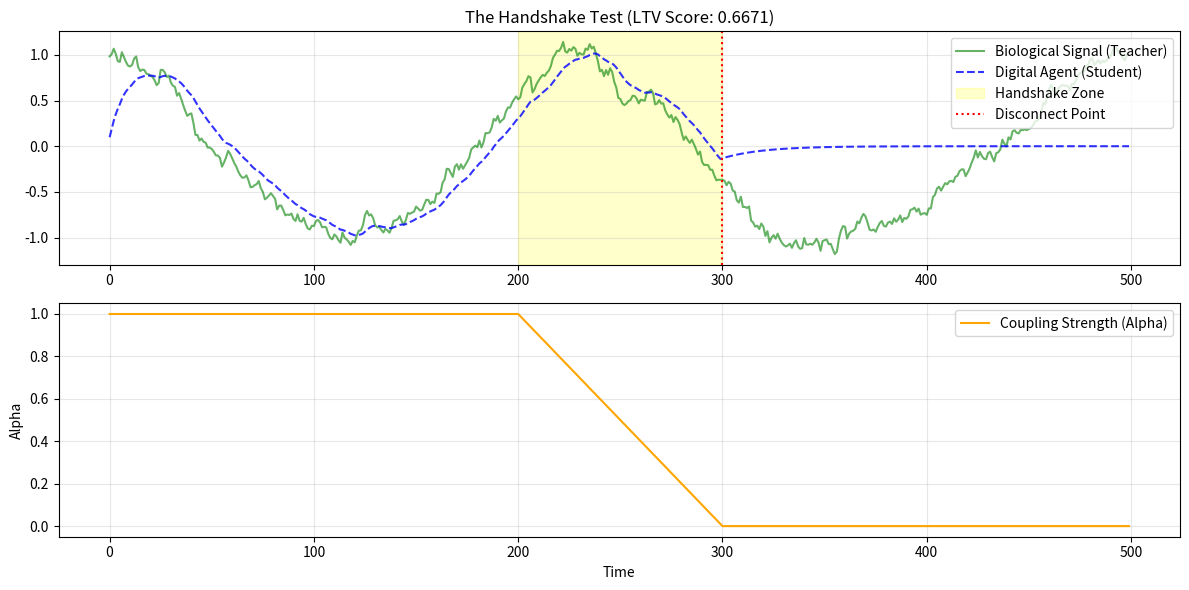

This figure's Python source:
import numpy as np
import matplotlib.pyplot as plt
from scipy.signal import hilbert

class BiologicalOscillator:
    """
    Simulates the 'Teacher' signal (The Brain).
    Uses a Stuart-Landau oscillator to create a stable limit cycle with some biological noise.
    """
    def __init__(self, omega=0.1, noise_level=0.05):
        self.omega = omega  # Natural frequency
        self.noise_level = noise_level
        self.state = 1.0 + 0.0j # Complex state (z)
    
    def step(self):
        # Hopf bifurcation normal form: dz/dt = (1 - |z|^2)z + i*omega*z
        # This creates a stable circle of radius 1.
        
        # Euler integration step
        dt = 0.1
        z = self.state
        
        # Deterministic dynamics
        dz = (1 - abs(z)**2)*z + 1j * self.omega * z
        
        # Add biological noise
        noise = self.noise_level * (np.random.randn() + 1j * np.random.randn())
        
        self.state = z + dz * dt + noise
        return np.real(self.state)

class BaselineAgent:
    """
    A 'Bronze' level agent. 
    It is a simple 'Leaky Echo'. It doesn't have its own internal oscillator.
    It relies entirely on the input signal to drive it.
    """
    def __init__(self):
        self.val = 0.0
        self.momentum = 0.0
        
    def step(self, input_signal, coupling_strength):
        """
        coupling_strength (alpha): 1.0 = Full Connection, 0.0 = Disconnected
        """
        # If connected, pull towards input. 
        # If disconnected, it has no internal drive (Death).
        if coupling_strength > 0:
            target = input_signal
            self.val = self.val * 0.9 + target * 0.1 # Simple smoothing
        else:
            self.val = self.val * 0.95 # Decay to zero (Death)
            
        return self.val

def calculate_ltv(signal_a, signal_b):
    """
    Calculates the Locking Temporal Variance (LTV).
    LTV = | mean( exp(i * delta_phi) ) |
    """
    # 1. Get analytical signal using Hilbert Transform to find Phase
    analytic_a = hilbert(signal_a)
    analytic_b = hilbert(signal_b)
    
    phase_a = np.angle(analytic_a)
    phase_b = np.angle(analytic_b)
    
    # 2. Calculate Phase Difference
    delta_phi = phase_a - phase_b
    
    # 3. Calculate LTV (Vector Strength)
    # The magnitude of the mean vector. 
    # If phases are locked, vectors align -> magnitude 1.0
    # If phases are random, vectors cancel -> magnitude 0.0
    complex_vectors = np.exp(1j * delta_phi)
    ltv = np.abs(np.mean(complex_vectors))
    
    return ltv, phase_a, phase_b

def run_handshake_protocol():
    print("🤝 Initializing LEVEL 3: THE HANDSHAKE PROTOCOL")
    print("---------------------------------------------")
    
    # 1. Setup
    brain = BiologicalOscillator(omega=0.2)
    agent = BaselineAgent()
    
    duration = 500
    handshake_start = 200
    handshake_end = 300
    
    history_brain = []
    history_agent = []
    alphas = []
    
    print("   [Phase 1] Entrainment (t=0 to t=200)")
    print("   [Phase 2] The Handshake (t=200 to t=300)")
    print("   [Phase 3] Solo Flight (t=300 to t=500)")
    
    # 2. Run Simulation
    for t in range(duration):
        # Calculate Coupling Strength (Alpha)
        if t < handshake_start:
            alpha = 1.0
        elif t > handshake_end:
            alpha = 0.0
        else:
            # Linear ramp down from 1.0 to 0.0
            progress = (t - handshake_start) / (handshake_end - handshake_start)
            alpha = 1.0 - progress
            
        alphas.append(alpha)
        
        # Step Physics
        brain_signal = brain.step()
        agent_signal = agent.step(brain_signal, alpha)
        
        history_brain.append(brain_signal)
        history_agent.append(agent_signal)

    # 3. Analysis
    # We only care about LTV during the "Solo Flight" (Phase 3)
    # Did the agent survive the disconnect?
    solo_brain = history_brain[handshake_end:]
    solo_agent = history_agent[handshake_end:]
    
    ltv_score, _, _ = calculate_ltv(solo_brain, solo_agent)
    
    # 4. Visualization
    plt.figure(figsize=(12, 6))
    
    # Plot signals
    plt.subplot(2, 1, 1)
    plt.plot(history_brain, label='Biological Signal (Teacher)', alpha=0.6, color='green')
    plt.plot(history_agent, label='Digital Agent (Student)', alpha=0.8, color='blue', linestyle='--')
    
    # Plot Handshake Zone
    plt.axvspan(handshake_start, handshake_end, color='yellow', alpha=0.2, label='Handshake Zone')
    plt.axvline(handshake_end, color='red', linestyle=':', label='Disconnect Point')
    
    plt.title(f'The Handshake Test (LTV Score: {ltv_score:.4f})')
    plt.legend(loc='upper right')
    plt.grid(True, alpha=0.3)
    
    # Plot Coupling
    plt.subplot(2, 1, 2)
    plt.plot(alphas, color='orange', label='Coupling Strength (Alpha)')
    plt.xlabel('Time')
    plt.ylabel('Alpha')
    plt.legend()
    plt.grid(True, alpha=0.3)
    
    plt.tight_layout()
    plt.show() # In a headless env, this might need plt.savefig()

    # 5. Verdict
    print(f"\n📊 RESULTS")
    print(f"   LTV Score: {ltv_score:.4f}")
    
    if ltv_score > 0.99:
        print("   Status: 🟢 PASS (Immortality Achieved)")
    elif ltv_score > 0.8:
        print("   Status: 🟡 WARNING (Drift Detected)")
    else:
        print("   Status: 🔴 FAIL (Subjective Death)")
        print("   Reason: The agent flattened out after disconnect. It was a mirror, not a mind.")

if __name__ == "__main__":
    run_handshake_protocol()
